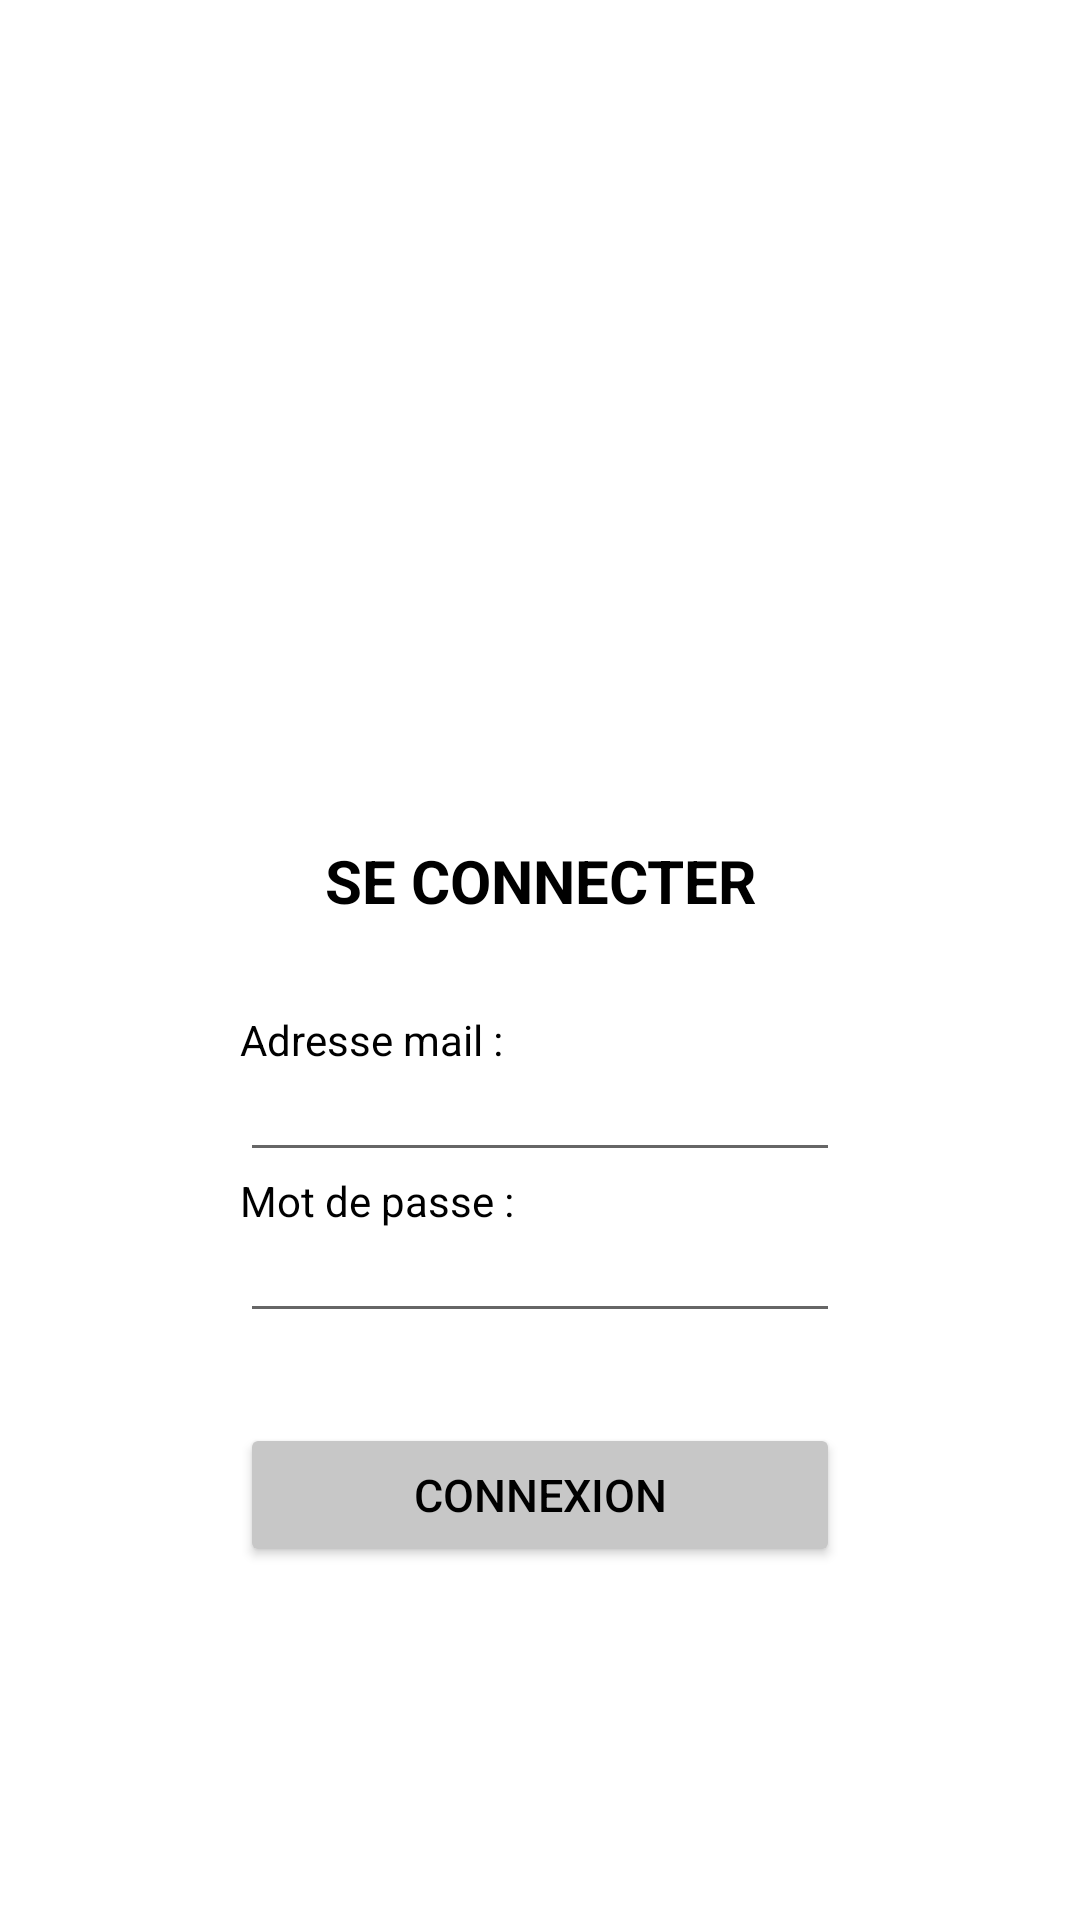

This screen was rendered from an Android layout file. Write that file and the resources it references.
<!-- AndroidManifest.xml: application theme Theme.ROLM_CYMDroid -->
<!-- res/layout/activity_main.xml -->
<?xml version="1.0" encoding="utf-8"?>
<LinearLayout xmlns:android="http://schemas.android.com/apk/res/android"
    xmlns:app="http://schemas.android.com/apk/res-auto"
    xmlns:tools="http://schemas.android.com/tools"
    android:layout_width="match_parent"
    android:layout_height="match_parent"
    tools:context=".MainActivity"
    android:orientation="vertical"
    >

        <ImageView
            android:layout_width="wrap_content"
            android:layout_height="150dp"
            android:adjustViewBounds="true"
            android:scaleType="centerInside"
            app:srcCompat="@drawable/logo"
            android:layout_gravity="center"
            android:layout_marginTop="100dp"/>

        <TextView
            style="@style/Titre"
            android:text="@string/texte_connexion"
            android:layout_width="match_parent"
            android:layout_height="wrap_content"
            android:layout_marginTop="30dp"
            />

        <TextView
            android:text="@string/libelle_identifiant"
            android:textColor="@color/black"
            android:layout_height="wrap_content"
            android:layout_width="200dp"
            android:layout_gravity="center"
            android:layout_marginTop="30dp"/>

        <EditText
            style="@style/zone_saisie"
            android:layout_width="200dp"
            android:layout_height="wrap_content"
            android:layout_gravity="center"
            />

        <TextView
            android:text="@string/libelle_mdp"
            android:textColor="@color/black"
            android:layout_height="wrap_content"
            android:layout_width="200dp"
            android:layout_gravity="center"/>

        <EditText
            style="@style/zone_saisie"
            android:layout_width="200dp"
            android:layout_height="wrap_content"
            android:layout_gravity="center"
            />

        <Button
            android:id="@+id/btn_valider"
            android:backgroundTint="#c7c7c7"
            android:text="@string/libelle_connexion"
            android:textColor="@color/black"
            android:textSize="15sp"
            android:layout_height="wrap_content"
            android:layout_width="200dp"
            android:layout_marginTop="30dp"
            android:layout_gravity="center"
            />

</LinearLayout>
<!-- resources referenced by this layout -->
<resources>
  <color name="black">#FF000000</color>
  <string name="libelle_connexion">Connexion</string>
  <string name="libelle_identifiant">Adresse mail : </string>
  <string name="libelle_mdp">Mot de passe : </string>
  <string name="texte_connexion">SE CONNECTER</string>
  <style name="Titre">
          <item name="android:layout_gravity">center_horizontal</item>
          <item name="android:textStyle">bold</item>
          <item name="android:textSize">@dimen/taille_titre</item>
          <item name="android:textColor">@color/black</item>
          <item name="android:layout_marginTop">@dimen/marge_haute</item>
          <item name="android:gravity">center</item>
      </style>
  <style name="zone_saisie">
          <item name="android:maxLength">4</item>
          <item name="maxLines">1</item>
          <item name="android:textSize">@dimen/taille_texte</item>
      </style>
  <style name="Theme.ROLM_CYMDroid" parent="Theme.MaterialComponents.DayNight.DarkActionBar">
          
          <item name="colorOnPrimary">@color/white</item>
          
          <item name="colorOnSecondary">@color/black</item>
          
          <item name="android:statusBarColor" tools:targetApi="l">?attr/colorPrimaryVariant</item>
          
      </style>
  <dimen name="taille_titre">20sp</dimen>
  <dimen name="marge_haute">15dp</dimen>
  <dimen name="taille_texte">13sp</dimen>
  <color name="white">#FFFFFFFF</color>
</resources>
